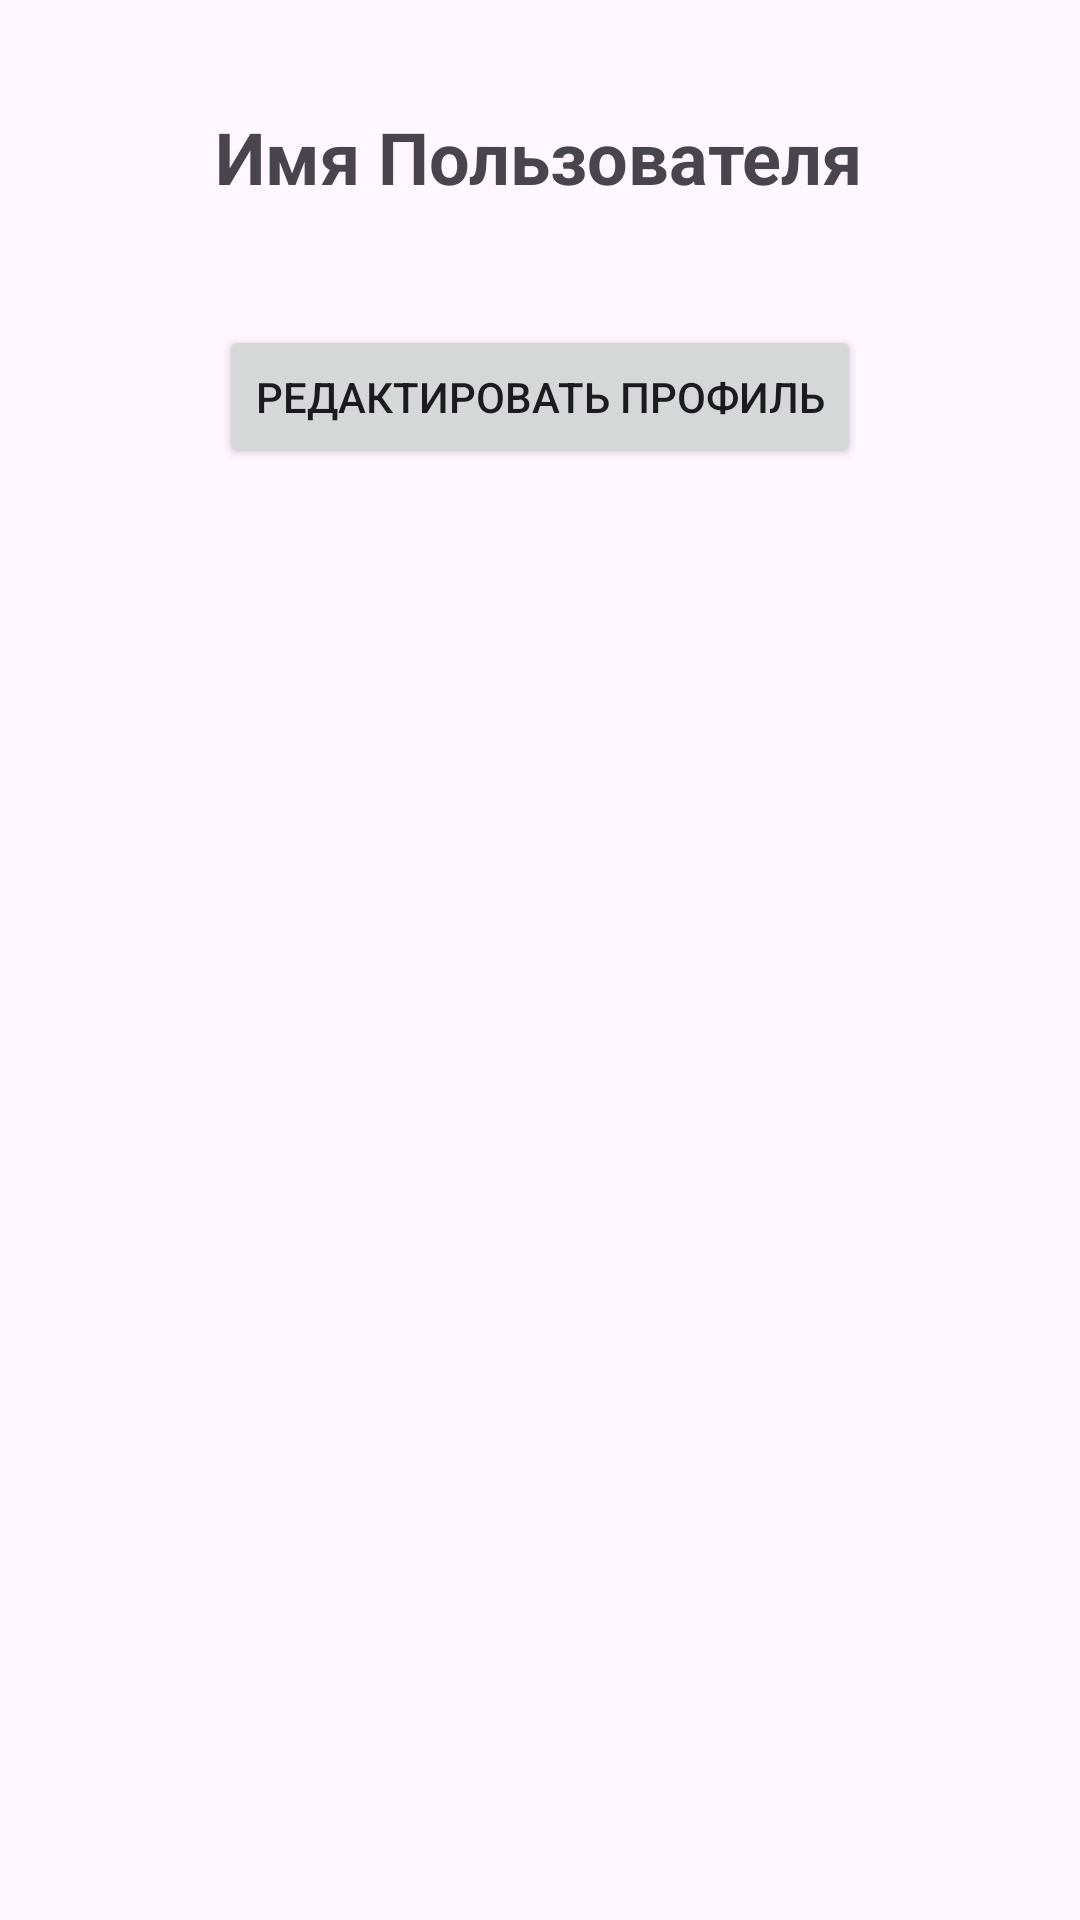

Here is an Android app screen rendered from its layout file. Give the layout XML and the strings, colors and styles it references.
<!-- AndroidManifest.xml: application theme Theme.Kozhukhov -->
<!-- res/layout/stranica.xml -->
<?xml version="1.0" encoding="utf-8"?>
<androidx.constraintlayout.widget.ConstraintLayout
    xmlns:android="http://schemas.android.com/apk/res/android"
    xmlns:app="http://schemas.android.com/apk/res-auto"
    xmlns:tools="http://schemas.android.com/tools"
    android:layout_width="match_parent"
    android:layout_height="match_parent"
    android:padding="16dp">

    <Button
        android:id="@+id/editProfileButton"
        style="@style/YourButtonStyle"
        android:layout_width="wrap_content"
        android:layout_height="wrap_content"
        android:layout_marginTop="40dp"
        android:text="Редактировать профиль"
        app:layout_constraintEnd_toEndOf="parent"
        app:layout_constraintStart_toStartOf="parent"
        app:layout_constraintTop_toBottomOf="@+id/userNameTextView" />

    <TextView
        android:id="@+id/userNameTextView"
        android:layout_width="wrap_content"
        android:layout_height="wrap_content"
        android:layout_marginTop="20dp"
        android:text="Имя Пользователя"
        android:textSize="24sp"
        android:textStyle="bold"
        app:layout_constraintEnd_toEndOf="parent"
        app:layout_constraintHorizontal_bias="0.496"
        app:layout_constraintStart_toStartOf="parent"
        app:layout_constraintTop_toBottomOf="@+id/imageView" />

    <ImageView
        android:id="@+id/imageView"
        android:layout_width="wrap_content"
        android:layout_height="wrap_content"
        tools:layout_editor_absoluteX="122dp"
        tools:layout_editor_absoluteY="64dp"
        tools:srcCompat="@tools:sample/avatars" /> 

</androidx.constraintlayout.widget.ConstraintLayout>
<!-- resources referenced by this layout -->
<resources>
  <style name="Theme.Kozhukhov" parent="Base.Theme.Kozhukhov" />
  <style name="Base.Theme.Kozhukhov" parent="Theme.Material3.DayNight.NoActionBar">
          
          
      </style>
</resources>
